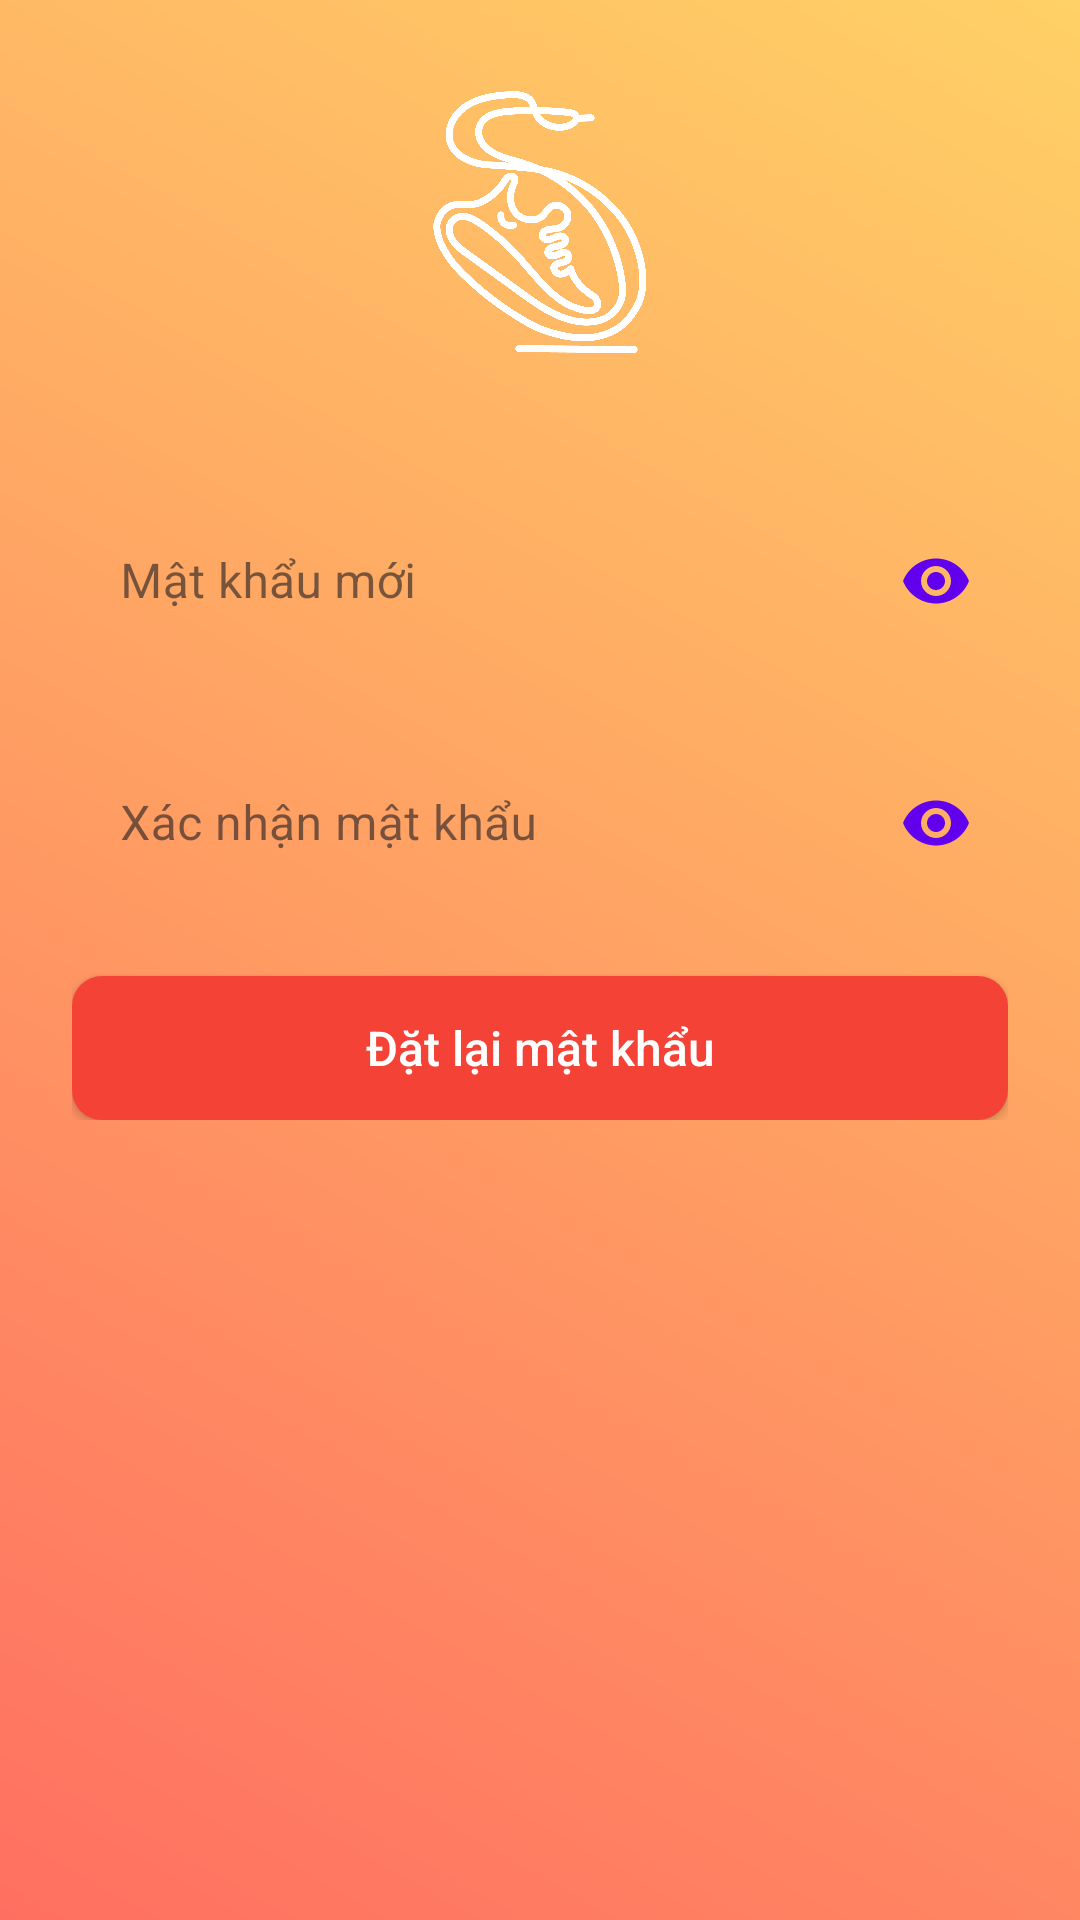

The Android layout XML behind this screen, and the referenced resources:
<!-- AndroidManifest.xml: application theme Theme.Se1753net_gr2_onlineshoes -->
<!-- res/layout/activity_reset_password.xml -->
<?xml version="1.0" encoding="utf-8"?>
<ScrollView xmlns:android="http://schemas.android.com/apk/res/android"
    xmlns:app="http://schemas.android.com/apk/res-auto"
    android:layout_width="match_parent"
    android:layout_height="match_parent"
    android:background="@drawable/background_gradient"
    android:padding="24dp">

    <LinearLayout
        android:layout_width="match_parent"
        android:layout_height="wrap_content"
        android:orientation="vertical"
        android:gravity="center">

        
        <ImageView
            android:layout_width="100dp"
            android:layout_height="100dp"
            android:src="@drawable/logo"
            android:scaleType="centerCrop"
            android:background="@drawable/circle_image"
            android:clipToOutline="true"
            android:layout_marginBottom="32dp"
            app:tint="@android:color/white" />

        
        <com.google.android.material.textfield.TextInputLayout
            android:layout_width="match_parent"
            android:layout_height="wrap_content"
            app:endIconMode="password_toggle"
            app:endIconTint="@color/design_default_color_primary"
            app:boxBackgroundMode="none"
            style="@style/Widget.MaterialComponents.TextInputLayout.OutlinedBox"
            app:boxCornerRadiusTopStart="8dp"
            app:boxCornerRadiusTopEnd="8dp"
            app:boxCornerRadiusBottomEnd="8dp"
            app:boxCornerRadiusBottomStart="8dp"
            app:startIconTint="@color/design_default_color_primary">

            <com.google.android.material.textfield.TextInputEditText
                android:id="@+id/etNewPassword"
                android:layout_width="match_parent"
                android:layout_height="wrap_content"
                android:hint="Mật khẩu mới"
                android:inputType="textPassword"
                android:background="@drawable/edittext_background"
                android:padding="16dp"/>
        </com.google.android.material.textfield.TextInputLayout>

        
        <com.google.android.material.textfield.TextInputLayout
            android:layout_width="match_parent"
            android:layout_height="wrap_content"
            app:endIconMode="password_toggle"
            app:endIconTint="@color/design_default_color_primary"
            app:boxBackgroundMode="none"
            style="@style/Widget.MaterialComponents.TextInputLayout.OutlinedBox"
            android:layout_marginTop="16dp"
            app:boxCornerRadiusTopStart="8dp"
            app:boxCornerRadiusTopEnd="8dp"
            app:boxCornerRadiusBottomEnd="8dp"
            app:boxCornerRadiusBottomStart="8dp"
            app:startIconTint="@color/design_default_color_primary">

            <com.google.android.material.textfield.TextInputEditText
                android:id="@+id/etConfirmPassword"
                android:layout_width="match_parent"
                android:layout_height="wrap_content"
                android:hint="Xác nhận mật khẩu"
                android:inputType="textPassword"
                android:background="@drawable/edittext_background"
                android:padding="16dp"/>
        </com.google.android.material.textfield.TextInputLayout>

        
        <Button
            android:id="@+id/btnReset"
            android:layout_width="match_parent"
            android:layout_height="wrap_content"
            android:text="Đặt lại mật khẩu"
            android:layout_marginTop="24dp"
            android:background="@drawable/button_background"
            android:textColor="@android:color/white"
            android:textAllCaps="false"
            android:textSize="16sp"/>

    </LinearLayout>
</ScrollView>
<!-- resources referenced by this layout -->
<resources>
  <!-- drawable background_gradient (drawable) -->
  <shape xmlns:android="http://schemas.android.com/apk/res/android">
      <gradient
          android:startColor="#FF6F61"
          android:endColor="#FFD166"
          android:angle="45"/>
  </shape>
  <!-- drawable button_background (drawable) -->
  <selector xmlns:android="http://schemas.android.com/apk/res/android">
      <item android:state_pressed="true">
          <shape android:shape="rectangle">
              <solid android:color="#FF5722"/> 
              <corners android:radius="10dp"/>
          </shape>
      </item>
      <item>
          <shape android:shape="rectangle">
              <solid android:color="#F44336"/> 
              <corners android:radius="10dp"/>
          </shape>
      </item>
  </selector>
  <!-- drawable logo: png bitmap (drawable, 36803 bytes) -->
  <style name="Theme.Se1753net_gr2_onlineshoes" parent="Base.Theme.Se1753net_gr2_onlineshoes" />
  <style name="Base.Theme.Se1753net_gr2_onlineshoes" parent="Theme.Material3.DayNight.NoActionBar">
          
          <item name="colorPrimary">@color/lavender</item>
          <item name="colorPrimaryVariant">@color/lavender</item>
          <item name="colorOnPrimary">@color/white</item>
          
          <item name="colorSecondary">@color/teal_200</item>
          <item name="colorSecondaryVariant">@color/teal_700</item>
          <item name="colorOnSecondary">@color/black</item>
          
          <item name="android:statusBarColor">?attr/colorPrimaryVariant</item>
          
      </style>
  <color name="lavender">#8692f7</color>
  <color name="white">#FFFFFFFF</color>
  <color name="teal_200">#FF03DAC5</color>
  <color name="teal_700">#FF018786</color>
  <color name="black">#FF000000</color>
</resources>
